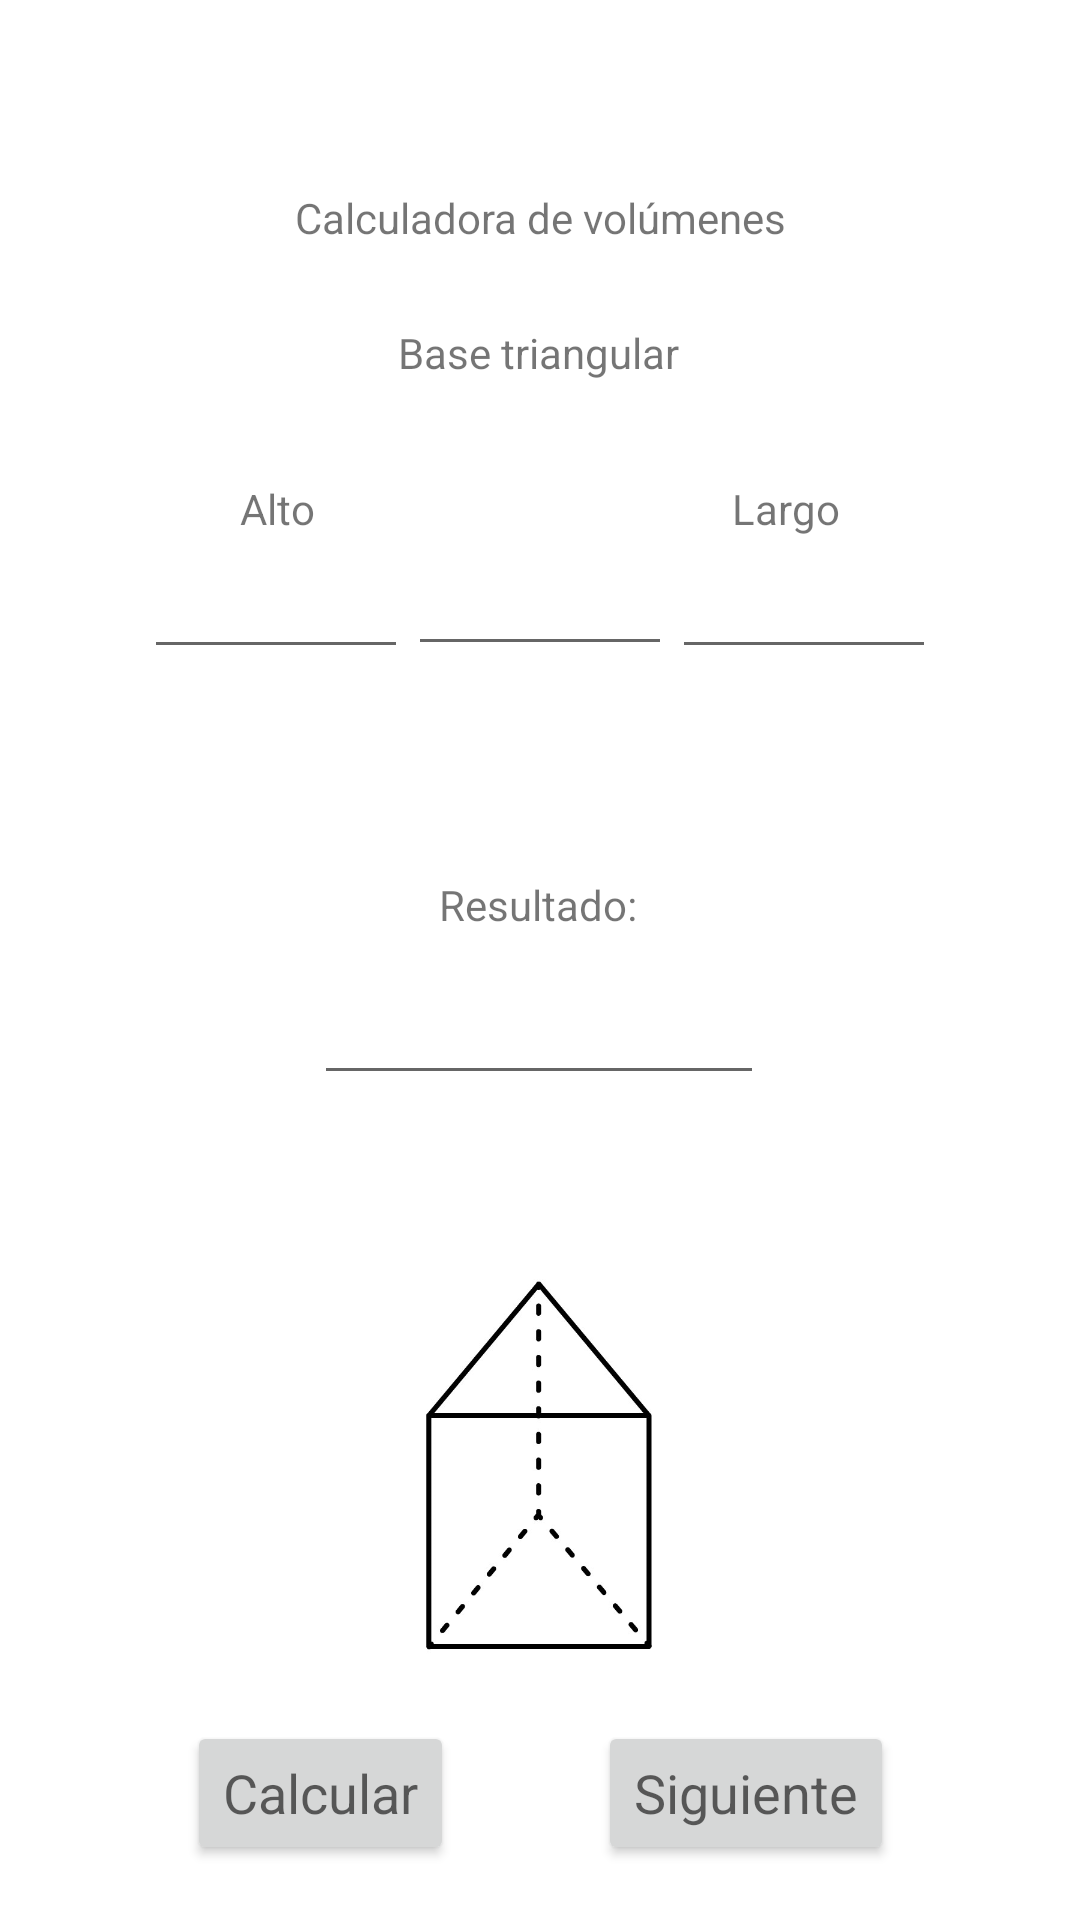

Here is an Android app screen rendered from its layout file. Give the layout XML and the strings, colors and styles it references.
<!-- AndroidManifest.xml: application theme Theme.CalculadoraVolumenes -->
<!-- res/layout/activity_main.xml -->
<?xml version="1.0" encoding="utf-8"?>
<androidx.constraintlayout.widget.ConstraintLayout xmlns:android="http://schemas.android.com/apk/res/android"
    xmlns:app="http://schemas.android.com/apk/res-auto"
    xmlns:tools="http://schemas.android.com/tools"
    android:layout_width="match_parent"
    android:layout_height="match_parent"
    tools:context=".MainActivity">

    <EditText
        android:id="@+id/res1"
        android:layout_width="150dp"
        android:layout_height="42dp"
        android:layout_marginTop="12dp"
        android:ems="10"
        android:inputType="number"
        app:layout_constraintEnd_toEndOf="parent"
        app:layout_constraintHorizontal_bias="0.498"
        app:layout_constraintStart_toStartOf="parent"
        app:layout_constraintTop_toBottomOf="@+id/textView7"
        tools:ignore="SpeakableTextPresentCheck,TouchTargetSizeCheck" />

    <EditText
        android:id="@+id/cajaC"
        android:layout_width="88dp"
        android:layout_height="42dp"
        android:layout_marginEnd="48dp"
        android:layout_marginBottom="165dp"
        android:ems="10"
        android:inputType="number"
        app:layout_constraintBottom_toTopOf="@+id/imageView"
        app:layout_constraintEnd_toEndOf="parent"
        app:layout_constraintTop_toBottomOf="@+id/textView3"
        tools:ignore="SpeakableTextPresentCheck,TouchTargetSizeCheck" />

    <EditText
        android:id="@+id/cajaB"
        android:layout_width="88dp"
        android:layout_height="42dp"
        android:layout_marginStart="25dp"
        android:layout_marginEnd="25dp"
        android:layout_marginBottom="30dp"
        android:ems="10"
        android:inputType="number"
        app:layout_constraintBottom_toTopOf="@+id/textView7"
        app:layout_constraintEnd_toStartOf="@+id/cajaC"
        app:layout_constraintStart_toEndOf="@+id/cajaA"
        app:layout_constraintTop_toBottomOf="@+id/textView2"
        tools:ignore="SpeakableTextPresentCheck,TouchTargetSizeCheck" />

    <EditText
        android:id="@+id/cajaA"
        android:layout_width="88dp"
        android:layout_height="42dp"
        android:layout_marginStart="48dp"
        android:layout_marginBottom="165dp"
        android:ems="10"
        android:inputType="number"
        app:layout_constraintBottom_toTopOf="@+id/imageView"
        app:layout_constraintStart_toStartOf="parent"
        app:layout_constraintTop_toBottomOf="@+id/textView"
        tools:ignore="TouchTargetSizeCheck,SpeakableTextPresentCheck" />

    <TextView
        android:id="@+id/textView"
        android:layout_width="wrap_content"
        android:layout_height="wrap_content"
        android:layout_marginStart="80dp"
        android:layout_marginTop="160dp"
        android:text="Alto"
        app:layout_constraintStart_toStartOf="parent"
        app:layout_constraintTop_toTopOf="parent" />

    <TextView
        android:id="@+id/textView7"
        android:layout_width="wrap_content"
        android:layout_height="wrap_content"
        android:layout_marginTop="40dp"
        android:layout_marginBottom="20dp"
        android:text="Resultado:"
        app:layout_constraintBottom_toTopOf="@+id/res1"
        app:layout_constraintEnd_toEndOf="parent"
        app:layout_constraintHorizontal_bias="0.498"
        app:layout_constraintStart_toStartOf="parent"
        app:layout_constraintTop_toBottomOf="@+id/cajaB" />

    <TextView
        android:id="@+id/textView4"
        android:layout_width="wrap_content"
        android:layout_height="19dp"
        android:layout_marginStart="158dp"
        android:layout_marginTop="26dp"
        android:layout_marginEnd="159dp"
        android:text="Base triangular"
        app:layout_constraintEnd_toEndOf="parent"
        app:layout_constraintStart_toStartOf="parent"
        app:layout_constraintTop_toBottomOf="@+id/textView8" />

    <TextView
        android:id="@+id/textView2"
        android:layout_width="wrap_content"
        android:layout_height="wrap_content"
        android:layout_marginStart="80dp"
        android:layout_marginTop="34dp"
        android:layout_marginEnd="70dp"
        android:text="Ancho"
        app:layout_constraintEnd_toStartOf="@+id/textView3"
        app:layout_constraintStart_toEndOf="@+id/textView"
        app:layout_constraintTop_toBottomOf="@+id/textView4" />

    <TextView
        android:id="@+id/textView3"
        android:layout_width="wrap_content"
        android:layout_height="wrap_content"
        android:layout_marginTop="160dp"
        android:layout_marginEnd="80dp"
        android:text="Largo"
        app:layout_constraintEnd_toEndOf="parent"
        app:layout_constraintTop_toTopOf="parent" />

    <TextView
        android:id="@+id/textView8"
        android:layout_width="wrap_content"
        android:layout_height="wrap_content"
        android:layout_marginStart="123dp"
        android:layout_marginTop="63dp"
        android:layout_marginEnd="123dp"
        android:layout_marginBottom="25dp"
        android:text="Calculadora de volúmenes"
        app:layout_constraintBottom_toTopOf="@+id/textView4"
        app:layout_constraintEnd_toEndOf="parent"
        app:layout_constraintStart_toStartOf="parent"
        app:layout_constraintTop_toTopOf="parent" />

    <ImageView
        android:id="@+id/imageView"
        android:layout_width="200dp"
        android:layout_height="200dp"
        android:layout_marginTop="25dp"
        app:layout_constraintEnd_toEndOf="parent"
        app:layout_constraintHorizontal_bias="0.497"
        app:layout_constraintStart_toStartOf="parent"
        app:layout_constraintTop_toBottomOf="@+id/res1"
        app:srcCompat="@drawable/prisma_triangular" />

    <Button
        android:id="@+id/button"
        android:layout_width="wrap_content"
        android:layout_height="wrap_content"
        android:layout_marginStart="24dp"
        android:layout_marginTop="15dp"
        android:layout_marginEnd="80dp"
        android:layout_marginBottom="50dp"
        android:onClick="irACuadrado"
        android:text="Siguiente"
        android:textAppearance="@style/TextAppearance.AppCompat.Medium"
        app:layout_constraintBottom_toBottomOf="parent"
        app:layout_constraintEnd_toEndOf="parent"
        app:layout_constraintStart_toEndOf="@+id/button2"
        app:layout_constraintTop_toBottomOf="@+id/imageView" />

    <Button
        android:id="@+id/button2"
        android:layout_width="wrap_content"
        android:layout_height="wrap_content"
        android:layout_marginStart="80dp"
        android:layout_marginTop="15dp"
        android:layout_marginEnd="24dp"
        android:layout_marginBottom="50dp"
        android:onClick="volumenTriangular"
        android:text="Calcular"
        android:textAppearance="@style/TextAppearance.AppCompat.Medium"
        app:layout_constraintBottom_toBottomOf="parent"
        app:layout_constraintEnd_toStartOf="@+id/button"
        app:layout_constraintStart_toStartOf="parent"
        app:layout_constraintTop_toBottomOf="@+id/imageView" />

</androidx.constraintlayout.widget.ConstraintLayout>
<!-- resources referenced by this layout -->
<resources>
  <!-- drawable prisma_triangular: jpg bitmap (drawable-v24, 22176 bytes) -->
  <style name="Theme.CalculadoraVolumenes" parent="Theme.MaterialComponents.DayNight.DarkActionBar">
          
          <item name="colorPrimary">@color/purple_500</item>
          <item name="colorPrimaryVariant">@color/purple_700</item>
          <item name="colorOnPrimary">@color/white</item>
          
          <item name="colorSecondary">@color/teal_200</item>
          <item name="colorSecondaryVariant">@color/teal_700</item>
          <item name="colorOnSecondary">@color/black</item>
          
          <item name="android:statusBarColor" tools:targetApi="l">?attr/colorPrimaryVariant</item>
          
      </style>
  <!-- not gathered from this repository: default colours our renderer supplied (Android Studio template values) -->
  <color name="purple_500">#FF6200EE</color>
  <color name="purple_700">#FF3700B3</color>
  <color name="teal_200">#FF03DAC5</color>
  <color name="teal_700">#FF018786</color>
  <color name="black">#FF000000</color>
  <color name="white">#FFFFFFFF</color>
</resources>
